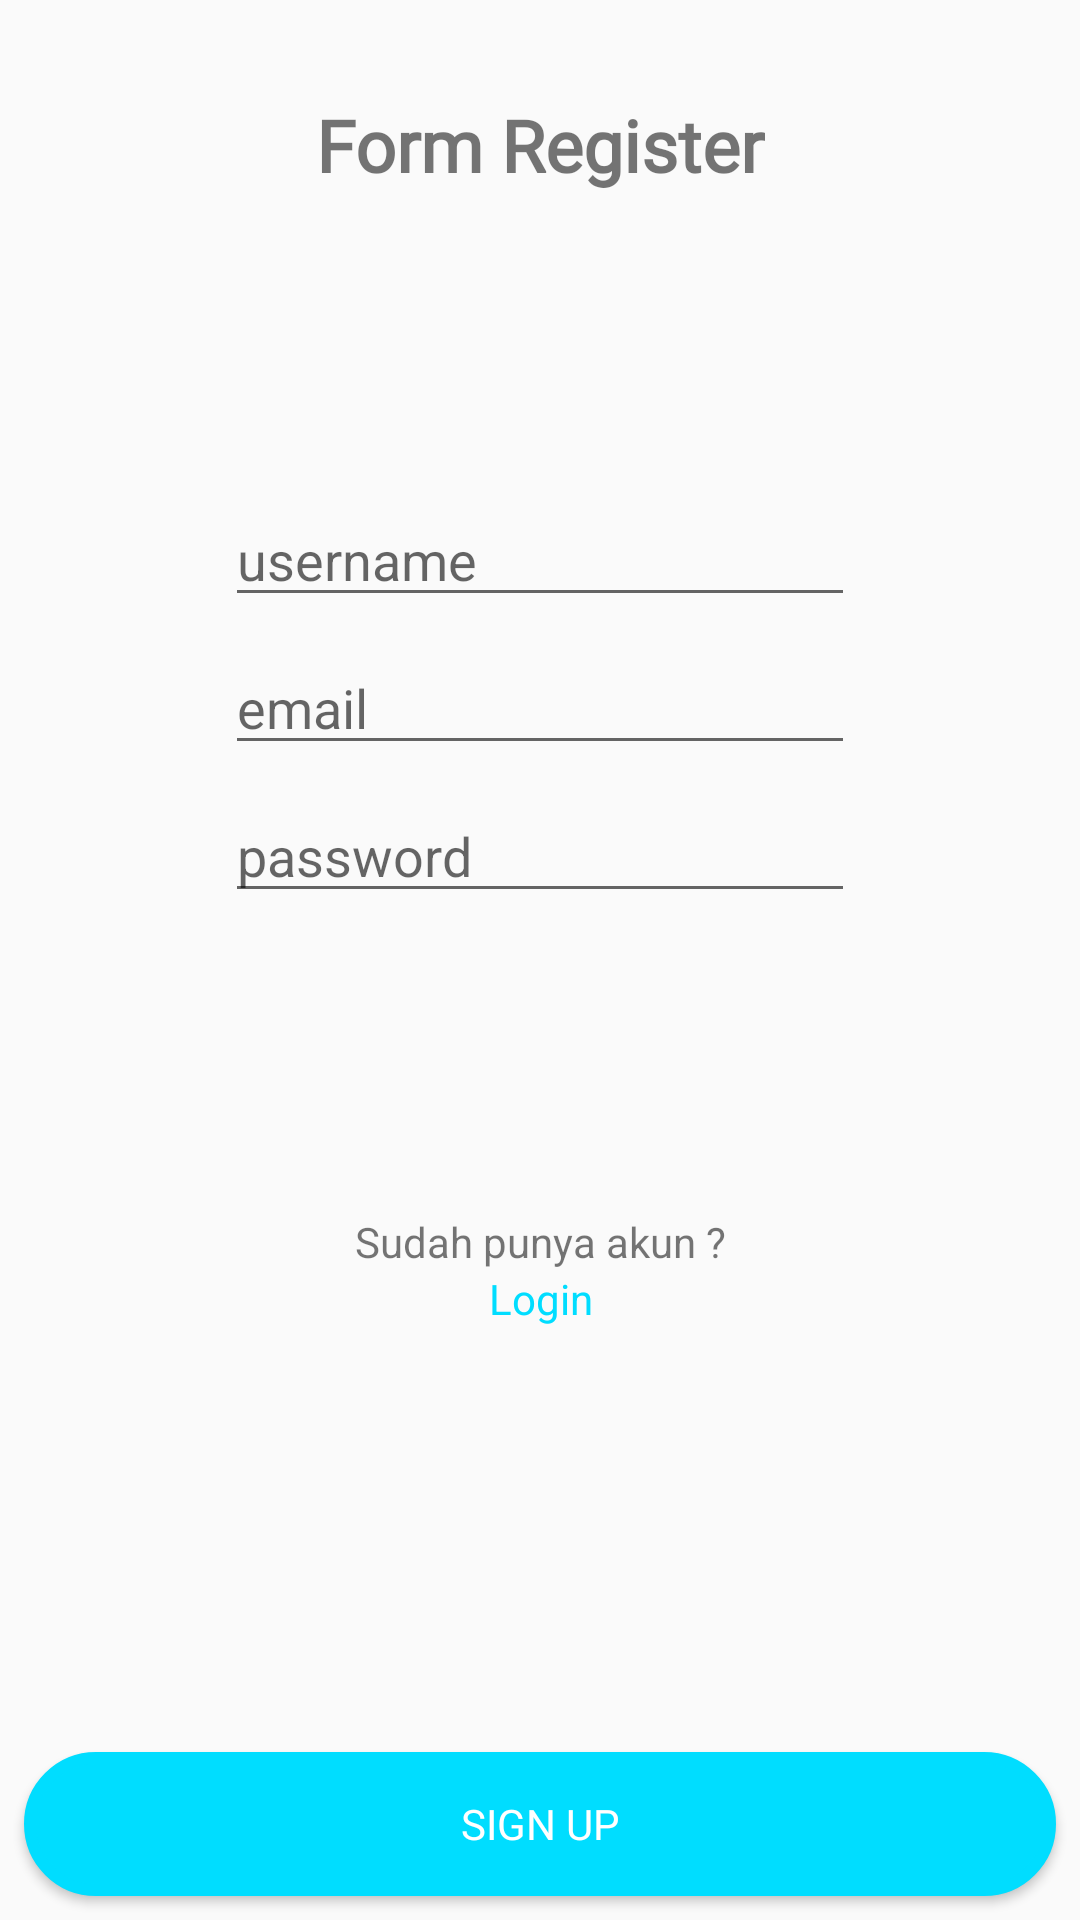

Write the Android layout XML for this screen, with the resource values it uses.
<!-- AndroidManifest.xml: application theme AppTheme -->
<!-- res/layout/activity_register.xml -->
<?xml version="1.0" encoding="utf-8"?>
<androidx.constraintlayout.widget.ConstraintLayout xmlns:android="http://schemas.android.com/apk/res/android"
    xmlns:app="http://schemas.android.com/apk/res-auto"
    xmlns:tools="http://schemas.android.com/tools"
    android:layout_width="match_parent"
    android:layout_height="match_parent"
    tools:context=".activities.RegisterActivity">

    <TextView
        android:id="@+id/register_title"
        android:layout_width="wrap_content"
        android:layout_height="wrap_content"
        android:layout_marginTop="32dp"
        android:fontFamily="@font/open_sans_light"
        android:text="Form Register"
        android:textSize="24sp"
        android:textStyle="bold"
        app:layout_constraintEnd_toEndOf="parent"
        app:layout_constraintStart_toStartOf="parent"
        app:layout_constraintTop_toTopOf="parent" />

    <EditText
        android:id="@+id/user_usname"
        android:layout_width="wrap_content"
        android:layout_height="wrap_content"
        android:layout_marginTop="100dp"
        android:ems="10"
        android:hint="username"
        android:inputType="textPersonName"
        app:layout_constraintEnd_toEndOf="parent"
        app:layout_constraintStart_toStartOf="parent"
        app:layout_constraintTop_toBottomOf="@+id/register_title" />

    <EditText
        android:id="@+id/user_email"
        android:layout_width="wrap_content"
        android:layout_height="wrap_content"
        android:layout_marginTop="8dp"
        android:ems="10"
        android:hint="email"
        android:inputType="textEmailAddress"
        app:layout_constraintEnd_toEndOf="parent"
        app:layout_constraintStart_toStartOf="parent"
        app:layout_constraintTop_toBottomOf="@+id/user_usname" />

    <EditText
        android:id="@+id/user_password"
        android:layout_width="wrap_content"
        android:layout_height="wrap_content"
        android:layout_marginTop="8dp"
        android:ems="10"
        android:hint="password"
        android:inputType="textPassword"
        app:layout_constraintEnd_toEndOf="parent"
        app:layout_constraintStart_toStartOf="parent"
        app:layout_constraintTop_toBottomOf="@+id/user_email" />

    <TextView
        android:id="@+id/tv_register"
        android:layout_width="wrap_content"
        android:layout_height="wrap_content"
        android:layout_marginTop="100dp"
        android:text="Sudah punya akun ?"
        app:layout_constraintEnd_toEndOf="@+id/user_password"
        app:layout_constraintStart_toStartOf="@+id/user_password"
        app:layout_constraintTop_toBottomOf="@+id/user_password" />

    <TextView
        android:id="@+id/tv_linkLogin"
        android:layout_width="wrap_content"
        android:layout_height="wrap_content"
        android:text="Login"
        android:textColor="@android:color/holo_blue_bright"
        app:layout_constraintEnd_toEndOf="@+id/tv_register"
        app:layout_constraintStart_toStartOf="@+id/tv_register"
        app:layout_constraintTop_toBottomOf="@+id/tv_register" />

    <Button
        android:id="@+id/register_submit"
        android:layout_width="0dp"
        android:layout_height="wrap_content"
        android:layout_marginStart="8dp"
        android:layout_marginEnd="8dp"
        android:layout_marginBottom="8dp"
        android:background="@drawable/rounded_border"
        android:backgroundTint="@android:color/holo_blue_bright"
        android:elevation="10dp"
        android:fontFamily="@font/open_sans_semibold"
        android:text="Sign Up"
        android:textColor="@android:color/white"
        app:layout_constraintBottom_toBottomOf="parent"
        app:layout_constraintEnd_toEndOf="parent"
        app:layout_constraintStart_toStartOf="parent" />

    <ImageView
        android:id="@+id/reg_block"
        android:layout_width="match_parent"
        android:layout_height="match_parent"
        android:background="@android:color/white"
        android:elevation="9dp"
        android:visibility="gone" />

    <ProgressBar
        android:id="@+id/reg_load"
        style="?android:attr/progressBarStyle"
        android:layout_width="wrap_content"
        android:layout_height="wrap_content"
        android:elevation="10dp"
        android:visibility="gone"
        app:layout_constraintBottom_toBottomOf="parent"
        app:layout_constraintEnd_toEndOf="parent"
        app:layout_constraintStart_toStartOf="parent"
        app:layout_constraintTop_toTopOf="parent" />
</androidx.constraintlayout.widget.ConstraintLayout>
<!-- resources referenced by this layout -->
<resources>
  <!-- drawable rounded_border (drawable) -->
  <?xml version="1.0" encoding="utf-8"?>
  <shape xmlns:android="http://schemas.android.com/apk/res/android"
      android:shape="rectangle">
      <stroke
          android:width="4dp"
          android:color="#fff" />
      <solid android:color="#fff" />
      <corners android:radius="100dp" />
      
      
      
      
      
  </shape>
  <style name="AppTheme" parent="Theme.AppCompat.Light.NoActionBar">
          
          <item name="colorPrimary">@color/colorPrimary</item>
          <item name="colorPrimaryDark">@color/colorPrimaryDark</item>
          <item name="colorAccent">@color/colorAccent</item>
          <item name="android:statusBarColor">@color/colorBackground</item>
          <item name="android:windowLightStatusBar">true</item>
      </style>
  <color name="colorPrimary">#00D2EE</color>
  <color name="colorPrimaryDark">#009DAF</color>
  <color name="colorAccent">#00D2EE</color>
  <color name="colorBackground">#FFF</color>
</resources>
